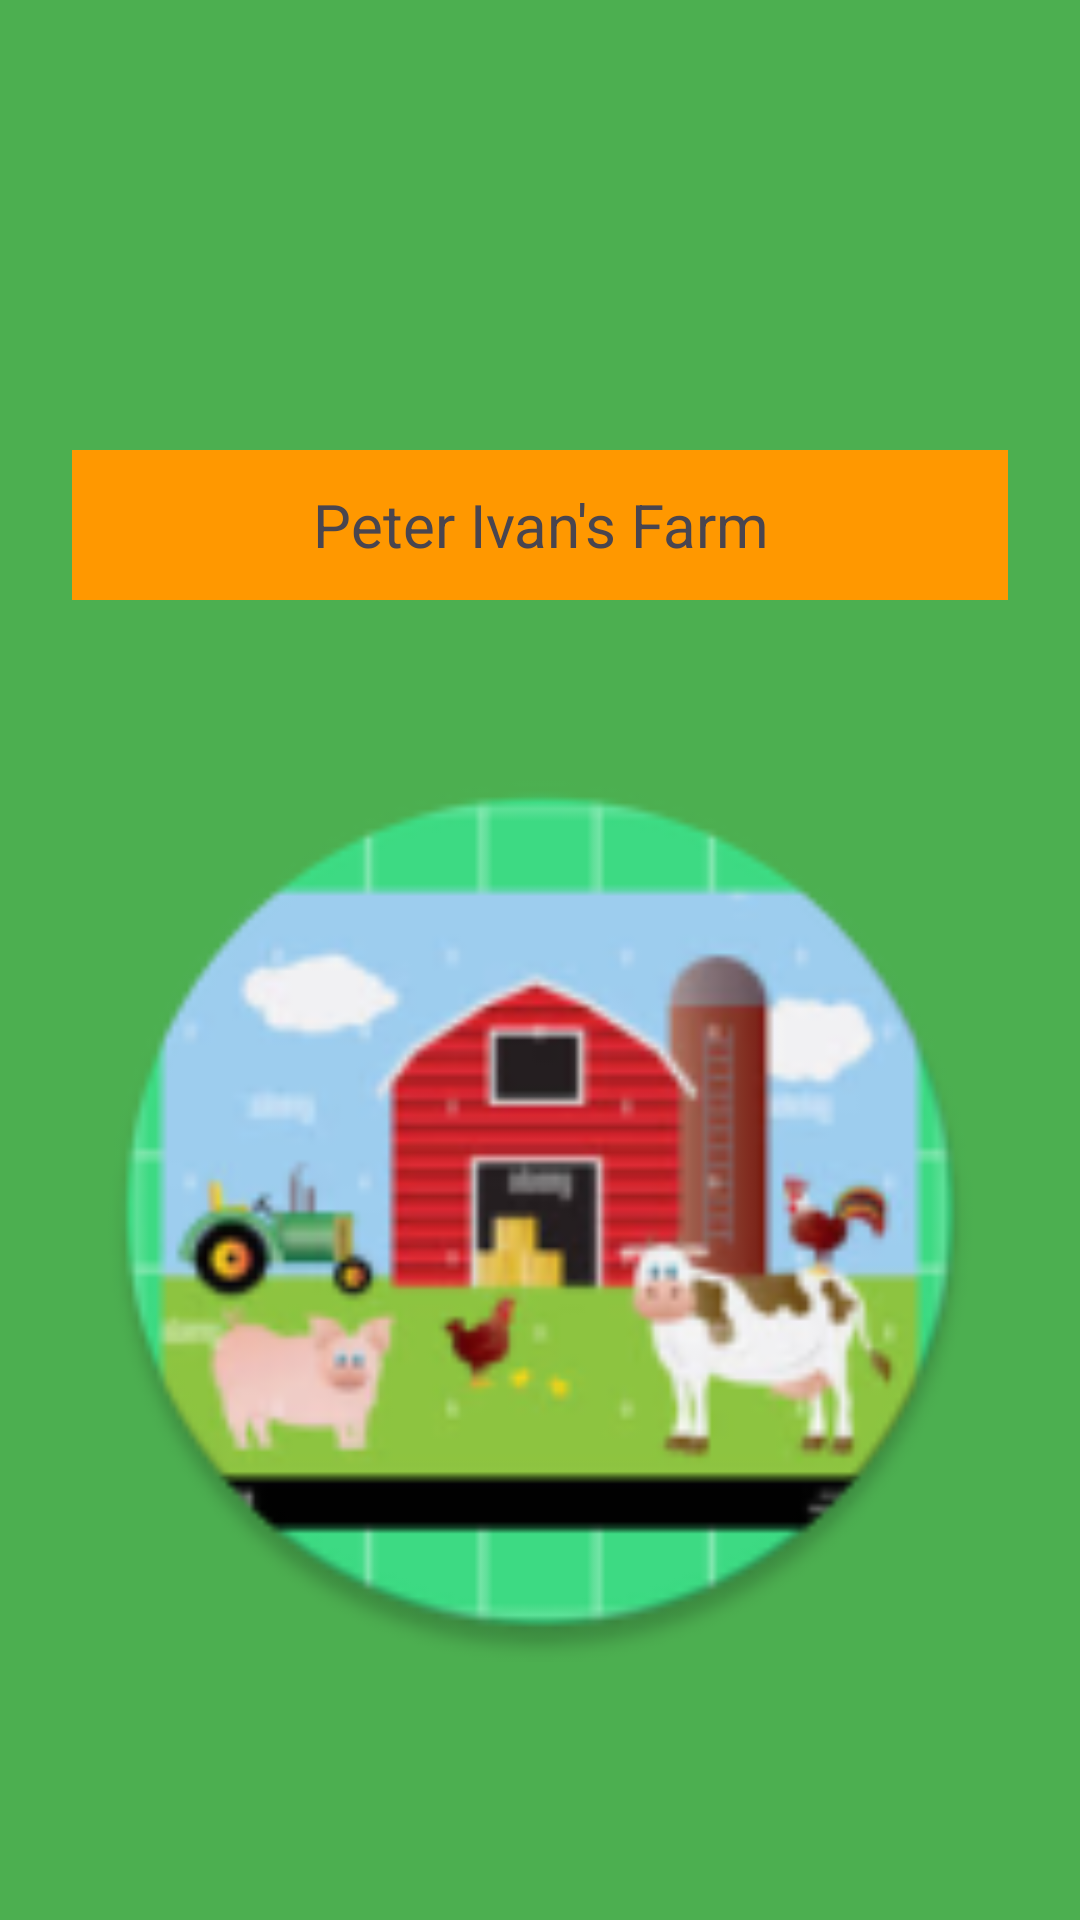

Here is an Android app screen rendered from its layout file. Give the layout XML and the strings, colors and styles it references.
<!-- AndroidManifest.xml: application theme Theme.PeterIvansFarm -->
<!-- res/layout/fragment_splash.xml -->
<?xml version="1.0" encoding="utf-8"?>
<androidx.constraintlayout.widget.ConstraintLayout xmlns:android="http://schemas.android.com/apk/res/android"
    xmlns:app="http://schemas.android.com/apk/res-auto"
    xmlns:tools="http://schemas.android.com/tools"
    android:id="@+id/frameLayout"
    android:layout_width="match_parent"
    android:layout_height="match_parent"
    android:background="#4CAF50"
    tools:context=".Splash">

    <TextView
        android:id="@+id/textView"
        android:layout_width="match_parent"
        android:layout_height="50dp"
        android:layout_marginStart="24dp"
        android:layout_marginTop="150dp"
        android:layout_marginEnd="24dp"
        android:background="#FF9800"
        android:gravity="center"
        android:text="Peter Ivan's Farm"
        android:textSize="20sp"
        app:layout_constraintEnd_toEndOf="parent"
        app:layout_constraintStart_toStartOf="parent"
        app:layout_constraintTop_toTopOf="parent" />

    <ImageView
        android:id="@+id/imageView"
        android:layout_width="match_parent"
        android:layout_height="300dp"
        android:layout_marginStart="24dp"
        android:layout_marginEnd="24dp"
        android:layout_marginBottom="32dp"
        android:src="@mipmap/ic_launcher_round"
        app:layout_constraintBottom_toBottomOf="parent"
        app:layout_constraintEnd_toEndOf="parent"
        app:layout_constraintStart_toStartOf="parent"
        app:layout_constraintTop_toBottomOf="@+id/textView" />

</androidx.constraintlayout.widget.ConstraintLayout>
<!-- resources referenced by this layout -->
<resources>
  <!-- mipmap ic_launcher_round: webp bitmap (mipmap-hdpi, 7242 bytes) -->
  <style name="Theme.PeterIvansFarm" parent="Base.Theme.PeterIvansFarm" />
  <style name="Base.Theme.PeterIvansFarm" parent="Theme.Material3.DayNight.NoActionBar">
          
          
  
          <item name="colorPrimary">@color/green</item>
      </style>
  <color name="green">#4CBD32</color>
</resources>
